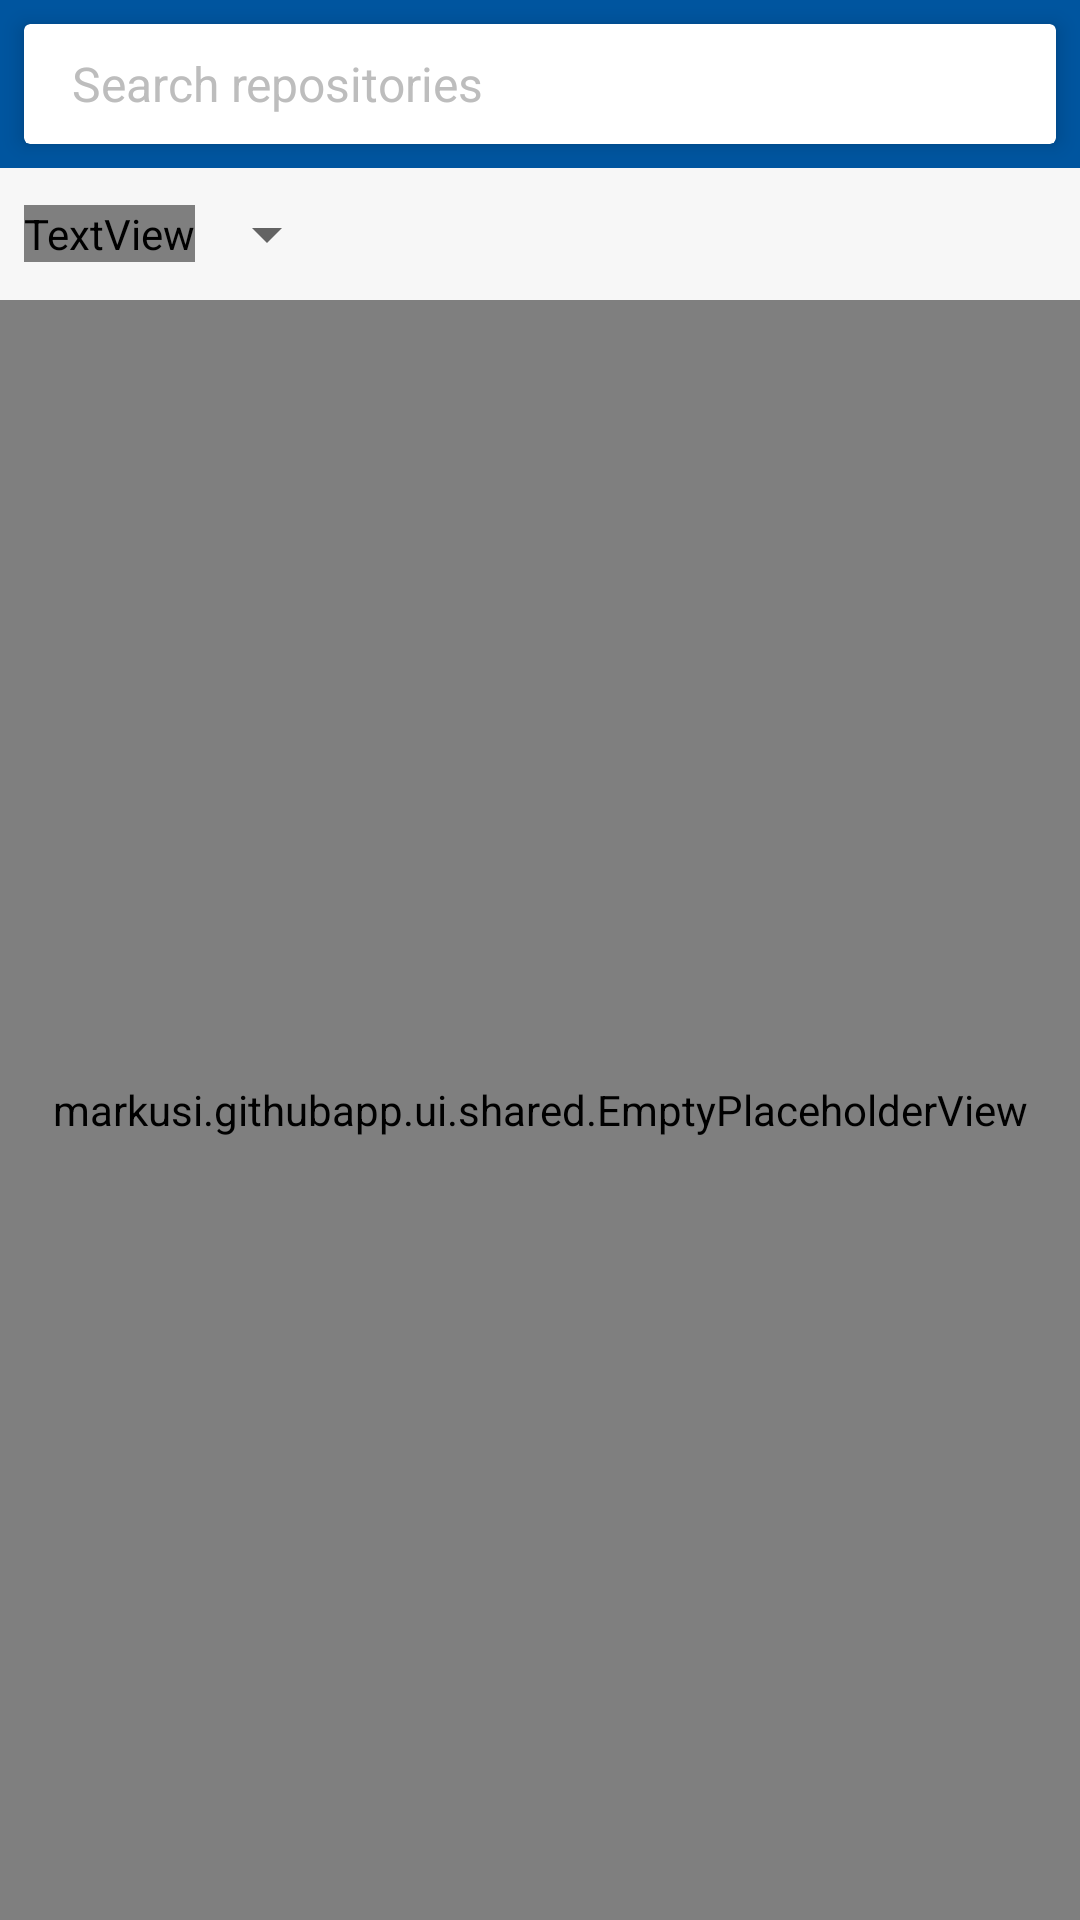

Produce the Android XML layout that renders to this screen, including the resource entries it uses.
<!-- AndroidManifest.xml: application theme AppTheme -->
<!-- res/layout/activity_repositories.xml -->
<?xml version="1.0" encoding="utf-8"?>
<LinearLayout
        xmlns:android="http://schemas.android.com/apk/res/android"
        xmlns:app="http://schemas.android.com/apk/res-auto"
        xmlns:tools="http://schemas.android.com/tools"
        android:layout_width="match_parent"
        android:layout_height="match_parent"
        android:orientation="vertical"
        android:animateLayoutChanges="true">

    <FrameLayout
            android:layout_width="match_parent"
            android:layout_height="@dimen/toolbar_height"
            android:background="?colorPrimary">

        <android.support.v7.widget.CardView
                android:layout_width="match_parent"
                android:layout_height="match_parent"
                android:layout_gravity="center_vertical"
                android:layout_margin="@dimen/spacing_1x"
                android:background="@android:color/white"
                app:cardElevation="@dimen/default_elevation">

            <EditText
                    android:id="@+id/editText"
                    android:layout_width="match_parent"
                    android:layout_height="match_parent"
                    android:background="@android:color/transparent"
                    android:paddingLeft="@dimen/spacing_2x"
                    android:drawablePadding="@dimen/spacing_2x"
                    android:drawableLeft="@drawable/ic_search"
                    android:hint="@string/search_repositories"
                    android:textColor="@android:color/black"
                    android:textColorHint="@color/material_grey_400"
                    android:textCursorDrawable="@null"
                    android:textSize="@dimen/text_size_medium"
                    android:imeOptions="actionSearch"
                    android:inputType="text"/>

        </android.support.v7.widget.CardView>

    </FrameLayout>

    <LinearLayout
            android:layout_width="match_parent"
            android:layout_height="wrap_content"
            android:orientation="horizontal"
            android:padding="@dimen/spacing_1x"
            android:background="@color/background_grey"
            android:gravity="center_vertical">

        <TextView
                android:layout_width="wrap_content"
                android:layout_height="wrap_content"
                android:fontFamily="@string/roboto_medium"
                android:textAllCaps="true"
                android:text="@string/sort_by"
                android:textSize="@dimen/text_size_medium"/>

        <Spinner
                android:id="@+id/spinner"
                android:layout_width="wrap_content"
                android:layout_height="wrap_content"/>

        <FrameLayout
                android:layout_width="match_parent"
                android:layout_height="wrap_content">

            <ProgressBar
                    android:id="@+id/progressBar"
                    android:layout_width="@dimen/repositories_loader_size"
                    android:layout_height="@dimen/repositories_loader_size"
                    android:layout_marginRight="@dimen/spacing_1x"
                    android:layout_gravity="end"
                    android:visibility="invisible"
                    android:indeterminate="true"
                    tools:visibility="visible"/>

        </FrameLayout>

    </LinearLayout>

    <FrameLayout
            android:layout_width="match_parent"
            android:layout_height="match_parent"
            android:background="@color/background_grey">

        <android.support.v7.widget.RecyclerView
                android:id="@+id/recyclerView"
                android:layout_width="match_parent"
                android:layout_height="match_parent"/>

        <markusi.githubapp.ui.shared.EmptyPlaceholderView
                android:id="@+id/emptyPlaceholderView"
                android:layout_width="match_parent"
                android:layout_height="match_parent"
                android:src="@drawable/ic_empty_placeholder"
                app:initialText="@string/enter_text"
                app:noSearchResultsText="@string/no_found_repositories"/>

    </FrameLayout>

</LinearLayout>
<!-- resources referenced by this layout -->
<resources>
  <color name="background_grey">#F7F7F7</color>
  <color name="material_grey_400">#BDBDBD</color>
  <dimen name="default_elevation">4dp</dimen>
  <dimen name="repositories_loader_size">28dp</dimen>
  <dimen name="spacing_1x">8dp</dimen>
  <dimen name="spacing_2x">16dp</dimen>
  <dimen name="text_size_medium">16sp</dimen>
  <dimen name="toolbar_height">56dp</dimen>
  <!-- drawable ic_empty_placeholder (drawable) -->
  <vector xmlns:android="http://schemas.android.com/apk/res/android"
          android:width="112dp"
          android:height="112dp"
          android:viewportWidth="16.0"
          android:viewportHeight="16.0">
      <path
              android:fillColor="#616161"
              android:pathData="M8,0C3.58,0 0,3.582 0,8c0,3.535 2.292,6.533 5.47,7.59 0.4,0.075 0.547,-0.172 0.547,-0.385 0,-0.19 -0.007,-0.693 -0.01,-1.36 -2.226,0.483 -2.695,-1.073 -2.695,-1.073 -0.364,-0.924 -0.89,-1.17 -0.89,-1.17 -0.725,-0.496 0.056,-0.486 0.056,-0.486 0.803,0.056 1.225,0.824 1.225,0.824 0.714,1.223 1.873,0.87 2.33,0.665 0.072,-0.517 0.278,-0.87 0.507,-1.07 -1.777,-0.2 -3.644,-0.888 -3.644,-3.953 0,-0.873 0.31,-1.587 0.823,-2.147 -0.09,-0.202 -0.36,-1.015 0.07,-2.117 0,0 0.67,-0.215 2.2,0.82 0.64,-0.178 1.32,-0.266 2,-0.27 0.68,0.004 1.36,0.092 2,0.27 1.52,-1.035 2.19,-0.82 2.19,-0.82 0.43,1.102 0.16,1.915 0.08,2.117 0.51,0.56 0.82,1.274 0.82,2.147 0,3.073 -1.87,3.75 -3.65,3.947 0.28,0.24 0.54,0.73 0.54,1.48 0,1.07 -0.01,1.93 -0.01,2.19 0,0.21 0.14,0.46 0.55,0.38C13.71,14.53 16,11.53 16,8c0,-4.418 -3.582,-8 -8,-8"/>
  </vector>
  <string name="enter_text">Please enter the text into the search box to browse repositories</string>
  <string name="no_found_repositories">No repositories found with this search criteria. Please redo a search using a different search term.</string>
  <string name="search_repositories">Search repositories</string>
  <string name="sort_by">sort by :</string>
  <style name="AppTheme" parent="Theme.AppCompat.Light.NoActionBar">
          <item name="colorPrimary">@color/colorPrimary</item>
          <item name="colorPrimaryDark">@color/colorPrimaryDark</item>
          <item name="colorAccent">@color/colorAccent</item>
      </style>
  <color name="colorPrimary">#00559F</color>
  <color name="colorPrimaryDark">#003E74</color>
  <color name="colorAccent">#FF5252</color>
</resources>
